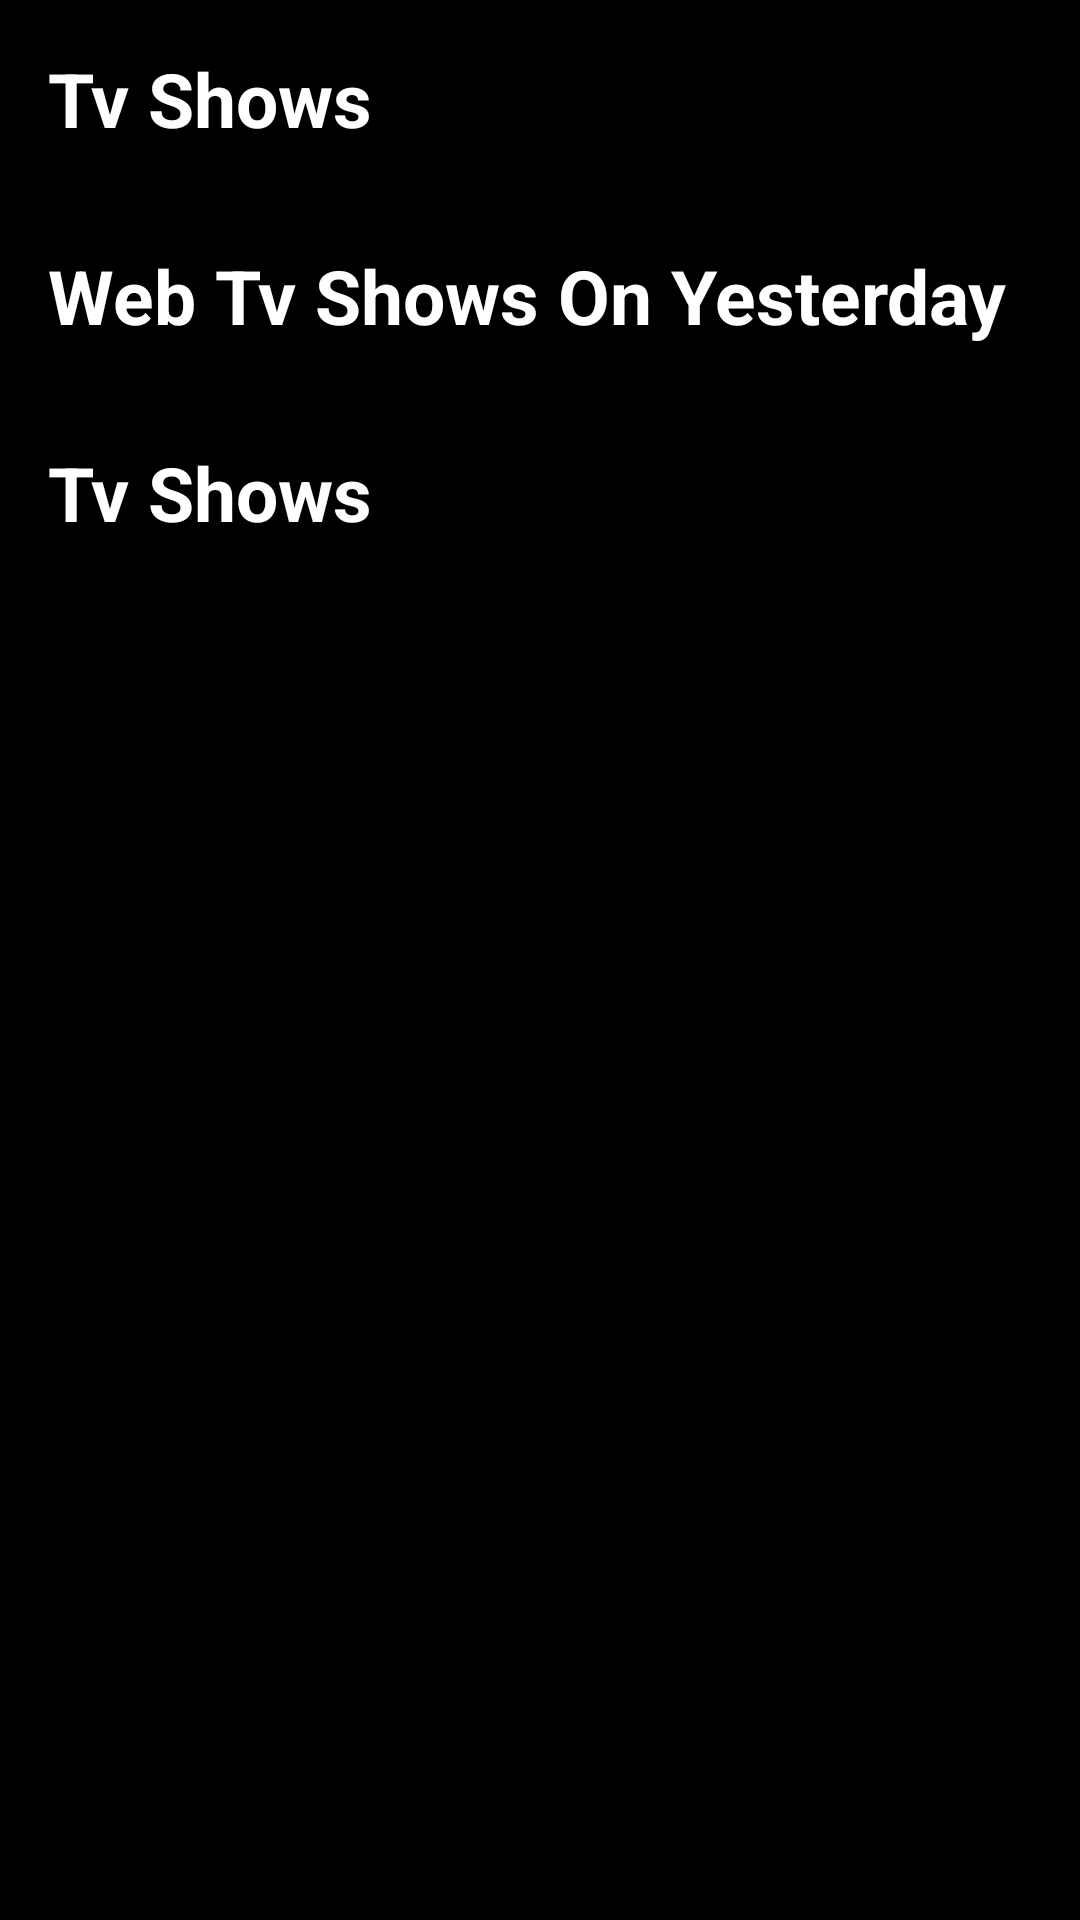

Write the Android layout XML for this screen, with the resource values it uses.
<!-- AndroidManifest.xml: application theme Theme.Practice_TvShowApp -->
<!-- res/layout/activity_main.xml -->
<?xml version="1.0" encoding="utf-8"?>
<layout
    xmlns:android="http://schemas.android.com/apk/res/android"
    xmlns:app="http://schemas.android.com/apk/res-auto"
    xmlns:tools="http://schemas.android.com/tools"
    tools:context=".MainActivity"
    >
    <ScrollView
        android:layout_width="match_parent"
        android:layout_height="match_parent"
        android:fillViewport="true"
        android:background="@color/black"
       >
        <androidx.constraintlayout.widget.ConstraintLayout
            android:layout_width="match_parent"
            android:layout_height="match_parent">

          <LinearLayout
              android:id="@+id/tvShowLinearLayout"
              android:layout_width="match_parent"
              android:layout_height="wrap_content"
              android:orientation="vertical"
              android:padding="16dp"
              app:layout_constraintEnd_toEndOf="parent"
              app:layout_constraintStart_toStartOf="parent"
              app:layout_constraintTop_toTopOf="parent">
              <TextView
                  android:text="Tv Shows"
                  android:textColor="@color/white"
                  android:textSize="25dp"
                  android:textStyle="bold"
                  android:layout_width="wrap_content"
                  android:layout_height="wrap_content"/>

              <androidx.recyclerview.widget.RecyclerView
                  android:id="@+id/tvShowRecyclerView"
                  android:layout_width="match_parent"
                  android:layout_height="match_parent" />
          </LinearLayout>

            <LinearLayout
              android:id="@+id/webTvShowLinearLayout"
              android:layout_width="match_parent"
              android:layout_height="wrap_content"
              android:orientation="vertical"
              android:padding="16dp"
                app:layout_constraintEnd_toEndOf="parent"
                app:layout_constraintStart_toStartOf="parent"
                app:layout_constraintTop_toBottomOf="@+id/tvShowLinearLayout">
              <TextView
                  android:text="Web Tv Shows On Yesterday"
                  android:textColor="@color/white"
                  android:textSize="25dp"
                  android:textStyle="bold"
                  android:layout_width="wrap_content"
                  android:layout_height="wrap_content"/>

              <androidx.recyclerview.widget.RecyclerView
                  android:id="@+id/webTvShowRecyclerView"
                  android:layout_width="match_parent"
                  android:layout_height="match_parent" />
          </LinearLayout>

          <LinearLayout
              android:layout_width="match_parent"
              android:layout_height="wrap_content"
              android:orientation="vertical"
              android:padding="16dp"
              app:layout_constraintEnd_toEndOf="parent"
              app:layout_constraintStart_toStartOf="parent"
              app:layout_constraintTop_toBottomOf="@+id/webTvShowLinearLayout">
              <TextView
                  android:text="Tv Shows"
                  android:textColor="@color/white"
                  android:textSize="25dp"
                  android:textStyle="bold"
                  android:layout_width="wrap_content"
                  android:layout_height="wrap_content"/>

              <androidx.recyclerview.widget.RecyclerView
                  android:id="@+id/updateSoonTvShowRecyclerView"
                  android:layout_width="match_parent"
                  android:layout_height="match_parent" />
          </LinearLayout>
        </androidx.constraintlayout.widget.ConstraintLayout>
    </ScrollView>
</layout>
<!-- resources referenced by this layout -->
<resources>
  <color name="black">#FF000000</color>
  <color name="white">#FFFFFFFF</color>
  <style name="Theme.Practice_TvShowApp" parent="Theme.MaterialComponents.DayNight.DarkActionBar">
          
          <item name="colorPrimary">@color/purple_500</item>
          <item name="colorPrimaryVariant">@color/purple_700</item>
          <item name="colorOnPrimary">@color/white</item>
          
          <item name="colorSecondary">@color/teal_200</item>
          <item name="colorSecondaryVariant">@color/teal_700</item>
          <item name="colorOnSecondary">@color/black</item>
          
          <item name="android:statusBarColor">?attr/colorPrimaryVariant</item>
          
      </style>
  <color name="purple_500">#FF6200EE</color>
  <color name="purple_700">#FF3700B3</color>
  <color name="teal_200">#FF03DAC5</color>
  <color name="teal_700">#FF018786</color>
</resources>
